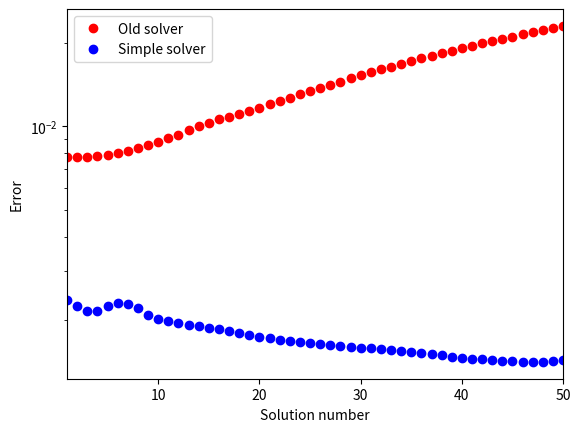

Recreate this plot in Python. (Note: this script raises an exception after producing the figure.)
import numpy as np
import matplotlib.pyplot as plt

old = [0.007784290, 0.0077489, 0.00775245, 0.00779249, 0.00787784, 0.00800721, 0.00817655, 0.00837321, 0.00855936, 0.00878705, 0.00905042, 0.00934797, 0.00966687, 0.00999854, 0.0103237, 0.0106045, 0.0108182, 0.0110847, 0.0113754, 0.0116899, 0.0120157, 0.012347, 0.0126904, 0.013046, 0.0133994, 0.0137633, 0.0141359, 0.0145093, 0.0148888, 0.0152731, 0.0156614, 0.0160462, 0.0164332, 0.0168219, 0.0172118, 0.0176023, 0.0179867, 0.0183713, 0.0187313, 0.0191465, 0.019531, 0.0199156, 0.0203005, 0.0206861, 0.0210726, 0.0214604, 0.0218497, 0.022247, 0.0226408, 0.0230374 ]

new = [0.00236024, 0.00225459, 0.00216186, 0.00216153, 0.00224879, 0.00230806, 0.00229361, 0.00220612, 0.00208194, 0.00202043, 0.00197937, 0.00194663, 0.00191979, 0.0018987, 0.00188029, 0.0018553, 0.00182111, 0.0017934, 0.00176769, 0.00174404, 0.00172234, 0.00170243, 0.0016845, 0.00166843, 0.00165359, 0.00164021, 0.00162797, 0.00161616, 0.00160473, 0.00159334, 0.00158186, 0.00156994, 0.0015577, 0.00154498, 0.00153186, 0.00151845, 0.00150493, 0.00149138, 0.00147847, 0.00146536, 0.00145341, 0.00144241, 0.00143276, 0.00142471, 0.00141857, 0.00141471, 0.00141358, 0.00141532, 0.00142091, 0.00143077]

x = np.linspace(1,50,num=50)

plt.semilogy(x,old, 'ro', label = 'Old solver')
plt.semilogy(x,new, 'bo', label = 'Simple solver')
plt.xlim(1,50)
plt.xlabel('Solution number')
plt.ylabel('Error')

plt.legend()
plt.savefig("ITHACAoutput/Solvers comparison.png")
plt.show()

















